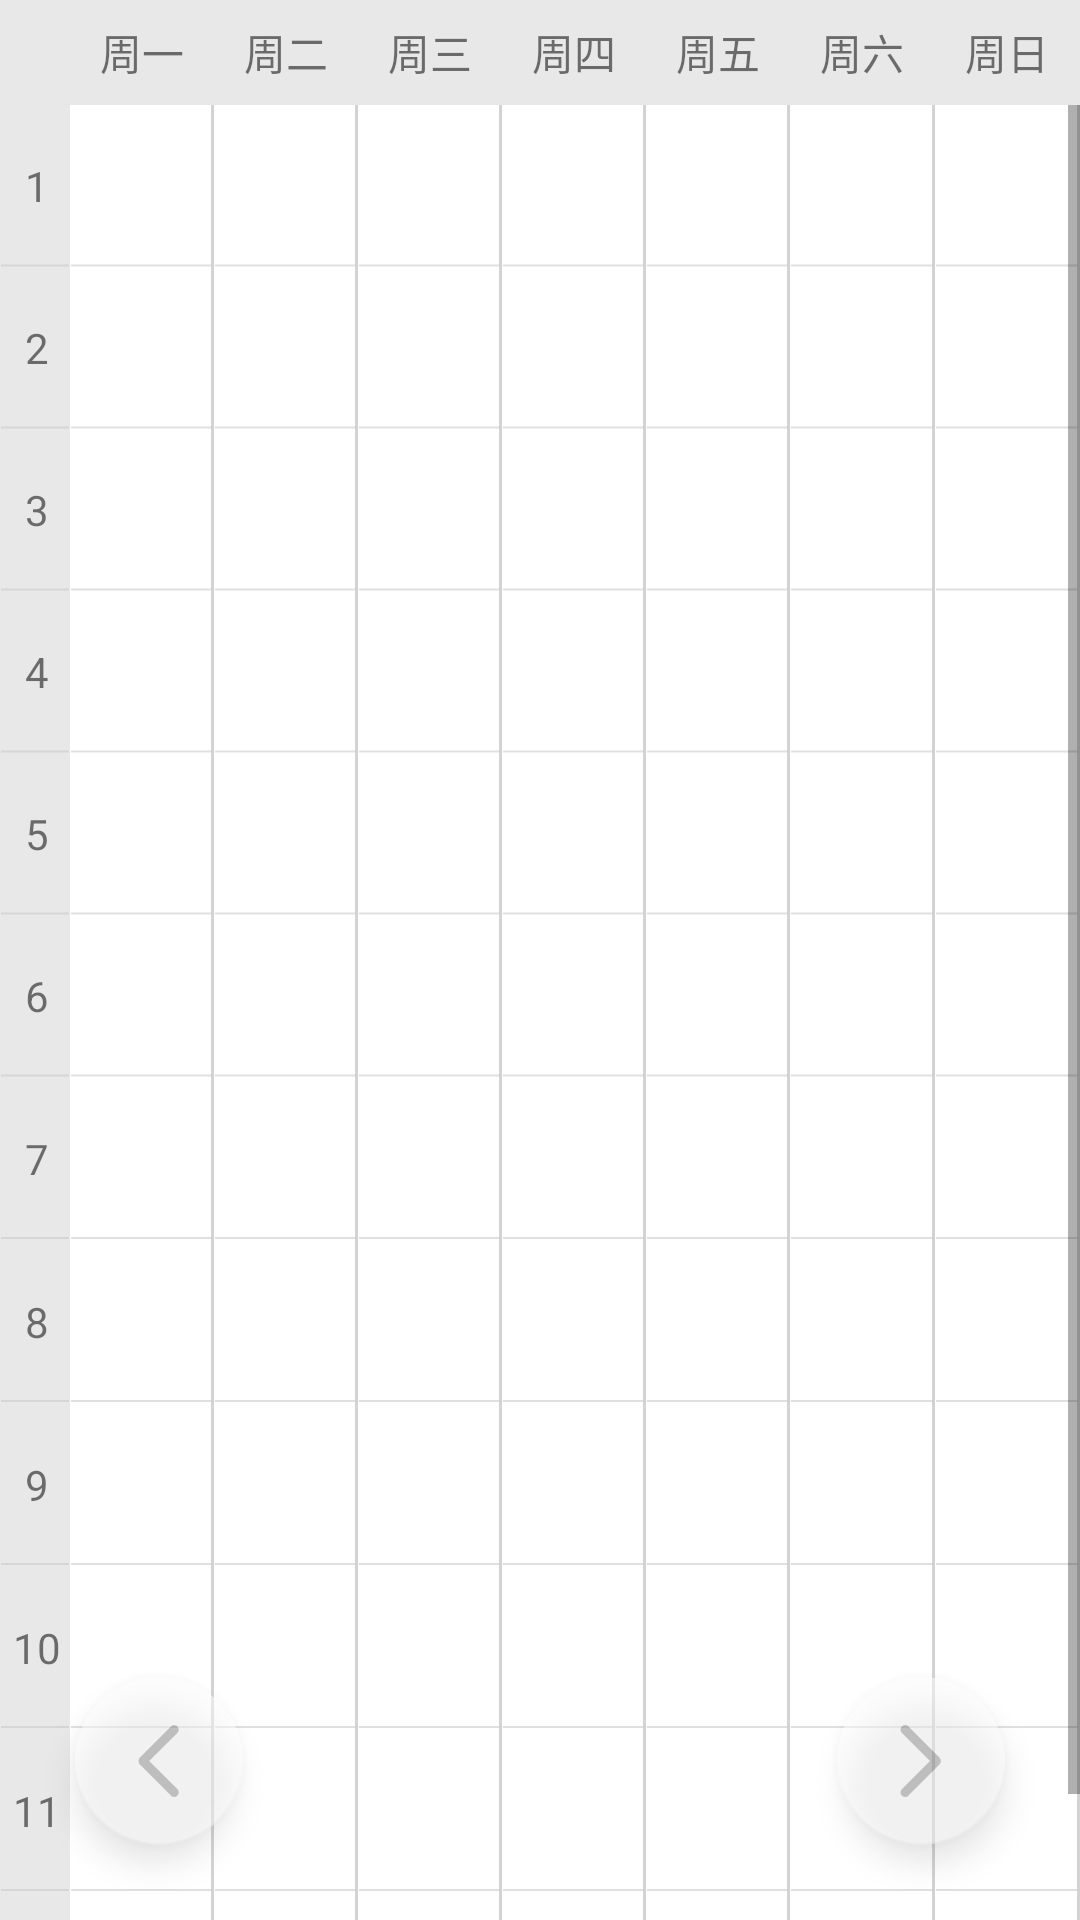

The Android layout XML behind this screen, and the referenced resources:
<!-- AndroidManifest.xml: application theme AppTheme -->
<!-- res/layout/book_layout.xml -->
<RelativeLayout
    xmlns:android="http://schemas.android.com/apk/res/android"
    xmlns:app="http://schemas.android.com/apk/res-auto"
    android:layout_width="match_parent"
    android:layout_height="match_parent"
    >

    <LinearLayout
        android:layout_width="match_parent"
        android:layout_height="match_parent"
        android:layout_alignParentBottom="true"
        android:layout_alignParentStart="true"
        android:layout_alignParentEnd="true"
        android:layout_alignParentTop="true"
        android:orientation="vertical">

        
        <LinearLayout
            android:layout_width="match_parent"
            android:layout_height="35dp"
            android:background="#E8E8E8">
            
            <TextView
                android:layout_width="70px"
                android:layout_height="match_parent"
                android:gravity="center" />

            <TextView
                android:layout_width="0dp"
                android:layout_height="match_parent"
                android:layout_weight="1"
                android:gravity="center"
                android:text="周一" />

            <TextView
                android:layout_width="0dp"
                android:layout_height="match_parent"
                android:layout_weight="1"
                android:gravity="center"
                android:text="周二" />

            <TextView
                android:layout_width="0dp"
                android:layout_height="match_parent"
                android:layout_weight="1"
                android:gravity="center"
                android:text="周三" />

            <TextView
                android:layout_width="0dp"
                android:layout_height="match_parent"
                android:layout_weight="1"
                android:gravity="center"
                android:text="周四" />

            <TextView
                android:layout_width="0dp"
                android:layout_height="match_parent"
                android:layout_weight="1"
                android:gravity="center"
                android:text="周五" />

            <TextView
                android:layout_width="0dp"
                android:layout_height="match_parent"
                android:layout_weight="1"
                android:gravity="center"
                android:text="周六" />

            <TextView
                android:layout_width="0dp"
                android:layout_height="match_parent"
                android:layout_weight="1"
                android:gravity="center"
                android:text="周日" />
        </LinearLayout>

        <ScrollView
            android:id="@+id/scrollViewMain"
            android:layout_width="match_parent"
            android:layout_height="wrap_content"
            android:fillViewport="true"
            android:scrollbars="vertical">

            <LinearLayout
                android:layout_width="match_parent"
                android:layout_height="match_parent"
                android:orientation="vertical">

                <LinearLayout
                    android:layout_width="match_parent"
                    android:layout_height="650dp"
                    android:orientation="horizontal"
                    android:scrollbars="vertical">
                    
                    <LinearLayout
                        android:id="@+id/left_view_layout"
                        android:layout_width="70px"
                        android:layout_height="match_parent"
                        android:background="@drawable/shape_main_list_bg"
                        android:orientation="vertical">

                        <include layout="@layout/layout_num_content" />
                    </LinearLayout>
                    
                    <RelativeLayout
                        android:id="@+id/monday"
                        android:layout_width="0dp"
                        android:layout_height="match_parent"
                        android:layout_weight="1"
                        android:background="@drawable/shape_main_list_bg"
                        android:orientation="vertical">

                        <include layout="@layout/layout_num_content_h" />
                    </RelativeLayout>

                    <RelativeLayout
                        android:id="@+id/tuesday"
                        android:layout_width="0dp"
                        android:layout_height="match_parent"
                        android:layout_weight="1"
                        android:background="@drawable/shape_main_list_bg"
                        android:orientation="vertical">

                        <include layout="@layout/layout_num_content_h" />
                    </RelativeLayout>

                    <RelativeLayout
                        android:id="@+id/wednesday"
                        android:layout_width="0dp"
                        android:layout_height="match_parent"
                        android:layout_weight="1"
                        android:background="@drawable/shape_main_list_bg"
                        android:orientation="vertical">

                        <include layout="@layout/layout_num_content_h" />
                    </RelativeLayout>

                    <RelativeLayout
                        android:id="@+id/thursday"
                        android:layout_width="0dp"
                        android:layout_height="match_parent"
                        android:layout_weight="1"
                        android:background="@drawable/shape_main_list_bg"
                        android:orientation="vertical">

                        <include layout="@layout/layout_num_content_h" />
                    </RelativeLayout>

                    <RelativeLayout
                        android:id="@+id/friday"
                        android:layout_width="0dp"
                        android:layout_height="match_parent"
                        android:layout_weight="1"
                        android:background="@drawable/shape_main_list_bg"
                        android:orientation="vertical">

                        <include layout="@layout/layout_num_content_h" />
                    </RelativeLayout>

                    <RelativeLayout
                        android:id="@+id/saturday"
                        android:layout_width="0dp"
                        android:layout_height="match_parent"
                        android:layout_weight="1"
                        android:background="@drawable/shape_main_list_bg"
                        android:orientation="vertical">

                        <include layout="@layout/layout_num_content_h" />
                    </RelativeLayout>

                    <RelativeLayout
                        android:id="@+id/weekday"
                        android:layout_width="0dp"
                        android:layout_height="match_parent"
                        android:layout_weight="1"
                        android:background="@drawable/shape_main_list_bg"
                        android:orientation="vertical">

                        <include layout="@layout/layout_num_content_h" />
                    </RelativeLayout>
                </LinearLayout>
            </LinearLayout>
        </ScrollView>
    </LinearLayout>

    <com.google.android.material.floatingactionbutton.FloatingActionButton
        android:id="@+id/my_forward"
        android:layout_width="wrap_content"
        android:layout_height="wrap_content"
        android:layout_alignParentStart="true"
        android:layout_alignParentBottom="true"
        android:layout_marginStart="25dp"
        android:src="@drawable/book_button"
        app:backgroundTint="#FFFFFF"
        android:alpha="0.5"
        android:clickable="true"
        android:layout_marginBottom="25dp"
        />
    <com.google.android.material.floatingactionbutton.FloatingActionButton
        android:id="@+id/my_back"
        android:layout_width="wrap_content"
        android:layout_height="wrap_content"
        android:layout_alignParentEnd="true"
        android:layout_alignParentBottom="true"
        android:layout_marginEnd="25dp"
        android:src="@drawable/book_button_1"
        app:backgroundTint="#FFFFFF"
        android:alpha="0.5"
        android:clickable="true"
        android:layout_marginBottom="25dp"
        />
</RelativeLayout>
<!-- res/layout/layout_num_content.xml (included above) -->
<?xml version="1.0" encoding="utf-8"?>
<LinearLayout
    xmlns:android="http://schemas.android.com/apk/res/android"
    android:layout_width="match_parent"
    android:layout_height="match_parent"
    android:background="#E8E8E8"
    android:orientation="vertical"
    >

    <TextView
        android:text="1"
        style="@style/style_text_num"
        android:background="@drawable/list_item_bk"/>
    <TextView
        android:text="2"
        style="@style/style_text_num"
        android:background="@drawable/list_item_bk"/>
    <TextView
        android:text="3"
        style="@style/style_text_num"
        android:background="@drawable/list_item_bk"
        />
    <TextView
        android:text="4"
        style="@style/style_text_num"
        android:background="@drawable/list_item_bk"
        />
    <TextView
        android:text="5"
        style="@style/style_text_num"
        android:background="@drawable/list_item_bk"/>
    <TextView
        android:text="6"
        style="@style/style_text_num"
        android:background="@drawable/list_item_bk"
        />
    <TextView
        android:text="7"
        style="@style/style_text_num"
        android:background="@drawable/list_item_bk"
        />
    <TextView
        android:text="8"
        style="@style/style_text_num"
        android:background="@drawable/list_item_bk"
        />
    <TextView
        android:text="9"
        style="@style/style_text_num"
        android:background="@drawable/list_item_bk"
        />
    <TextView
        android:text="10"
        style="@style/style_text_num"
        android:background="@drawable/list_item_bk"
        />
    <TextView
        android:text="11"
        style="@style/style_text_num"
        android:background="@drawable/list_item_bk"
        />
    <TextView
        android:text="12"
        style="@style/style_text_num"
        android:background="@drawable/list_item_bk"
        />
</LinearLayout>
<!-- res/layout/layout_num_content_h.xml (included above) -->
<?xml version="1.0" encoding="utf-8"?>
<LinearLayout
    xmlns:android="http://schemas.android.com/apk/res/android"
    android:layout_width="match_parent"
    android:layout_height="match_parent"
    android:orientation="vertical"
    android:background="@drawable/shape_main_list_bg"
    >

    <TextView
        style="@style/style_text_num"
        android:background="@drawable/list_item_bk"/>
    <TextView
        style="@style/style_text_num"
        android:background="@drawable/list_item_bk"/>
    <TextView
        style="@style/style_text_num"
        android:background="@drawable/list_item_bk"
        />
    <TextView
        style="@style/style_text_num"
        android:background="@drawable/list_item_bk"
        />
    <TextView
        style="@style/style_text_num"
        android:background="@drawable/list_item_bk"/>
    <TextView
        style="@style/style_text_num"
        android:background="@drawable/list_item_bk"
        />
    <TextView
        style="@style/style_text_num"
        android:background="@drawable/list_item_bk"
        />
    <TextView
        style="@style/style_text_num"
        android:background="@drawable/list_item_bk"
        />
    <TextView
        style="@style/style_text_num"
        android:background="@drawable/list_item_bk"
        />
    <TextView
        style="@style/style_text_num"
        android:background="@drawable/list_item_bk"
        />
    <TextView
        style="@style/style_text_num"
        android:background="@drawable/list_item_bk"
        />
    <TextView
        style="@style/style_text_num"
        android:background="@drawable/list_item_bk"
        />
</LinearLayout>
<!-- resources referenced by this layout -->
<resources>
  <!-- drawable book_button (drawable) -->
  <?xml version="1.0" encoding="utf-8"?>
  <selector xmlns:android="http://schemas.android.com/apk/res/android">
          <item android:drawable="@drawable/forward_1" android:state_pressed="false"/>
          <item android:drawable="@drawable/forward_2" android:state_pressed="true"/>
  </selector>
  <!-- drawable book_button_1 (drawable) -->
  <?xml version="1.0" encoding="utf-8"?>
  <selector xmlns:android="http://schemas.android.com/apk/res/android">
          <item android:drawable="@drawable/back_1" android:state_pressed="false"/>
          <item android:drawable="@drawable/back_2" android:state_pressed="true"/>
  </selector>
  <!-- drawable list_item_bk (drawable) -->
  <?xml version="1.0" encoding="utf-8"?>
  <layer-list xmlns:android="http://schemas.android.com/apk/res/android" >
      <item android:top="53dp">
          <shape android:shape="line" >
              <stroke
                  android:width="2px"
                  android:color="#99CCCCCC" />
              
              <padding
                  android:bottom="0dp"
                  android:left="-16dp"
                  android:right="0dp"
                  android:top="0dp" />
          </shape>
      </item>
  </layer-list>
  <!-- drawable shape_main_list_bg (drawable) -->
  <layer-list xmlns:android="http://schemas.android.com/apk/res/android" >
      
      <item>
          <shape>
              
              <solid android:color="#9ACCCCCC"/>
          </shape>
      </item>
      
      <item   android:right="1dp" >
          <shape>
              
              <solid android:color="#FFFFFF" />
          </shape>
      </item>
  
  </layer-list>
  <style name="style_text_num">
          <item name="android:gravity">center</item>
          <item name="android:layout_weight">1</item>
          <item name="android:layout_height">wrap_content</item>
          <item name="android:layout_width">match_parent</item>
          <item name="android:paddingLeft">1.5dp</item>
      </style>
  <style name="AppTheme" parent="Theme.AppCompat.Light.NoActionBar">
          
          <item name="colorPrimary">@color/colorPrimary</item>
          <item name="colorPrimaryDark">@color/colorPrimaryDark</item>
          <item name="colorAccent">@color/colorAccent</item>
      </style>
  <!-- drawable forward_1: png bitmap (drawable, 2171 bytes) -->
  <!-- drawable forward_2: png bitmap (drawable, 2255 bytes) -->
  <!-- drawable back_1: png bitmap (drawable, 1553 bytes) -->
  <!-- drawable back_2: png bitmap (drawable, 1545 bytes) -->
  <color name="colorPrimary">#008577</color>
  <color name="colorPrimaryDark">#00574B</color>
  <color name="colorAccent">#D81B60</color>
</resources>
